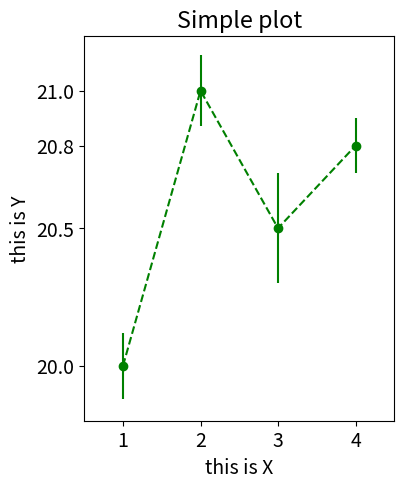

The script that saved this image:
import matplotlib.pyplot as plt

#define plot size in inches (width, height) & resolution(DPI)
fig = plt.figure(figsize=(4, 5), dpi=100)

#define font size
plt.rc("font", size=14)

#define some data
x = [1,2,3,4]
y = [20, 21, 20.5, 20.8]

#error data
y_error = [0.12, 0.13, 0.2, 0.1]

#plot data
plt.plot(x, y, linestyle="dashed", marker="o", color="green")

#plot only errorbars
plt.errorbar(x, y, yerr=y_error, linestyle="None", marker="None", color="green")

#configure  X axes
plt.xlim(0.5,4.5)
plt.xticks([1,2,3,4])

#configure  Y axes
plt.ylim(19.8,21.2)
plt.yticks([20, 21, 20.5, 20.8])

#labels
plt.xlabel("this is X")
plt.ylabel("this is Y")

#title
plt.title("Simple plot")

#adjust plot
#plt.subplots_adjust(left=0.19)

#show plot
plt.show()